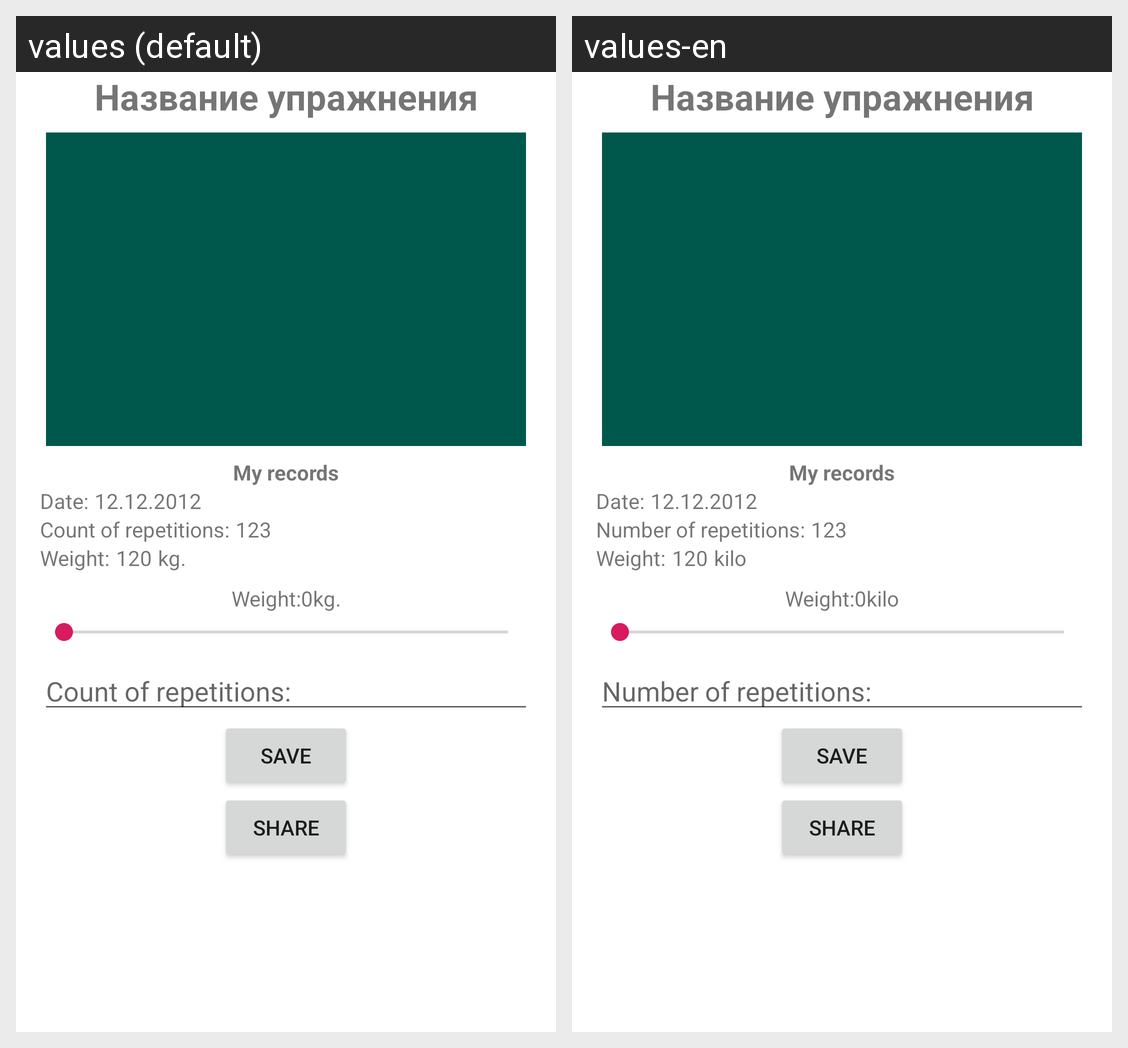

This grid shows one Android layout under two languages. Give, for every string resource on the screen, its name, the default text and each shown locale's text.
Android screen res/layout/fragment_workout_detail.xml rendered under 2 locales, left to right: values (default), values-en. Device: Nexus 5 (rendered at 1080×1920; each locale shown at half size, 540×960, under a caption strip naming it); theme AppTheme.
Strings drawn on this screen, with the default value and each locale's value (text and hints the layout hard-codes, and strings that could not be matched under every locale, appear in the picture but are not listed):

recods_text
  values: My records
  values-en: My records  [not translated; the default value is used]

date_text
  values: Date:
  values-en: Date:

reps_count_text
  values: Count of repetitions:
  values-en: Number of repetitions:

weight_text
  values: Weight:
  values-en: Weight:

kg
  values: kg.
  values-en: kilo

save
  values: Save
  values-en: Save

share_text
  values: share
  values-en: share  [not translated; the default value is used]
